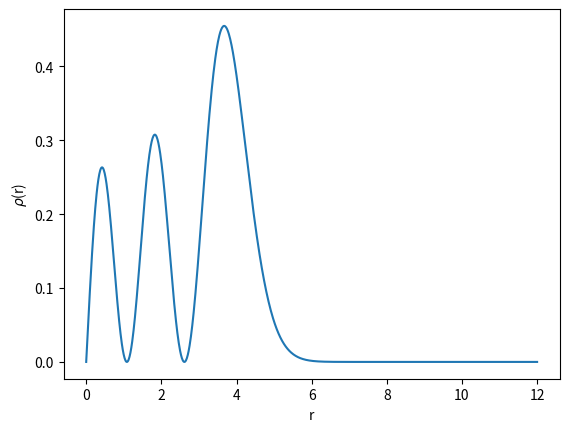

This figure's Python source:
import numpy as np

import matplotlib.pyplot as plt

x=np.linspace(0,12,1000)



s=1
m=0
n=m
while n > 0:
    s = s * n
    n = n - 1
    #print s

m1=m/2.0
N=0.5
#print N

y=N**2*x*np.exp(-x**2/2)*(2-4*x**2/2+x**4/4)*(2-4*x**2/2+x**4/4)

plt.xlabel('r')
plt.ylabel(r'$\rho$(r)')
    
plt.plot(x,y)

plt.show()
